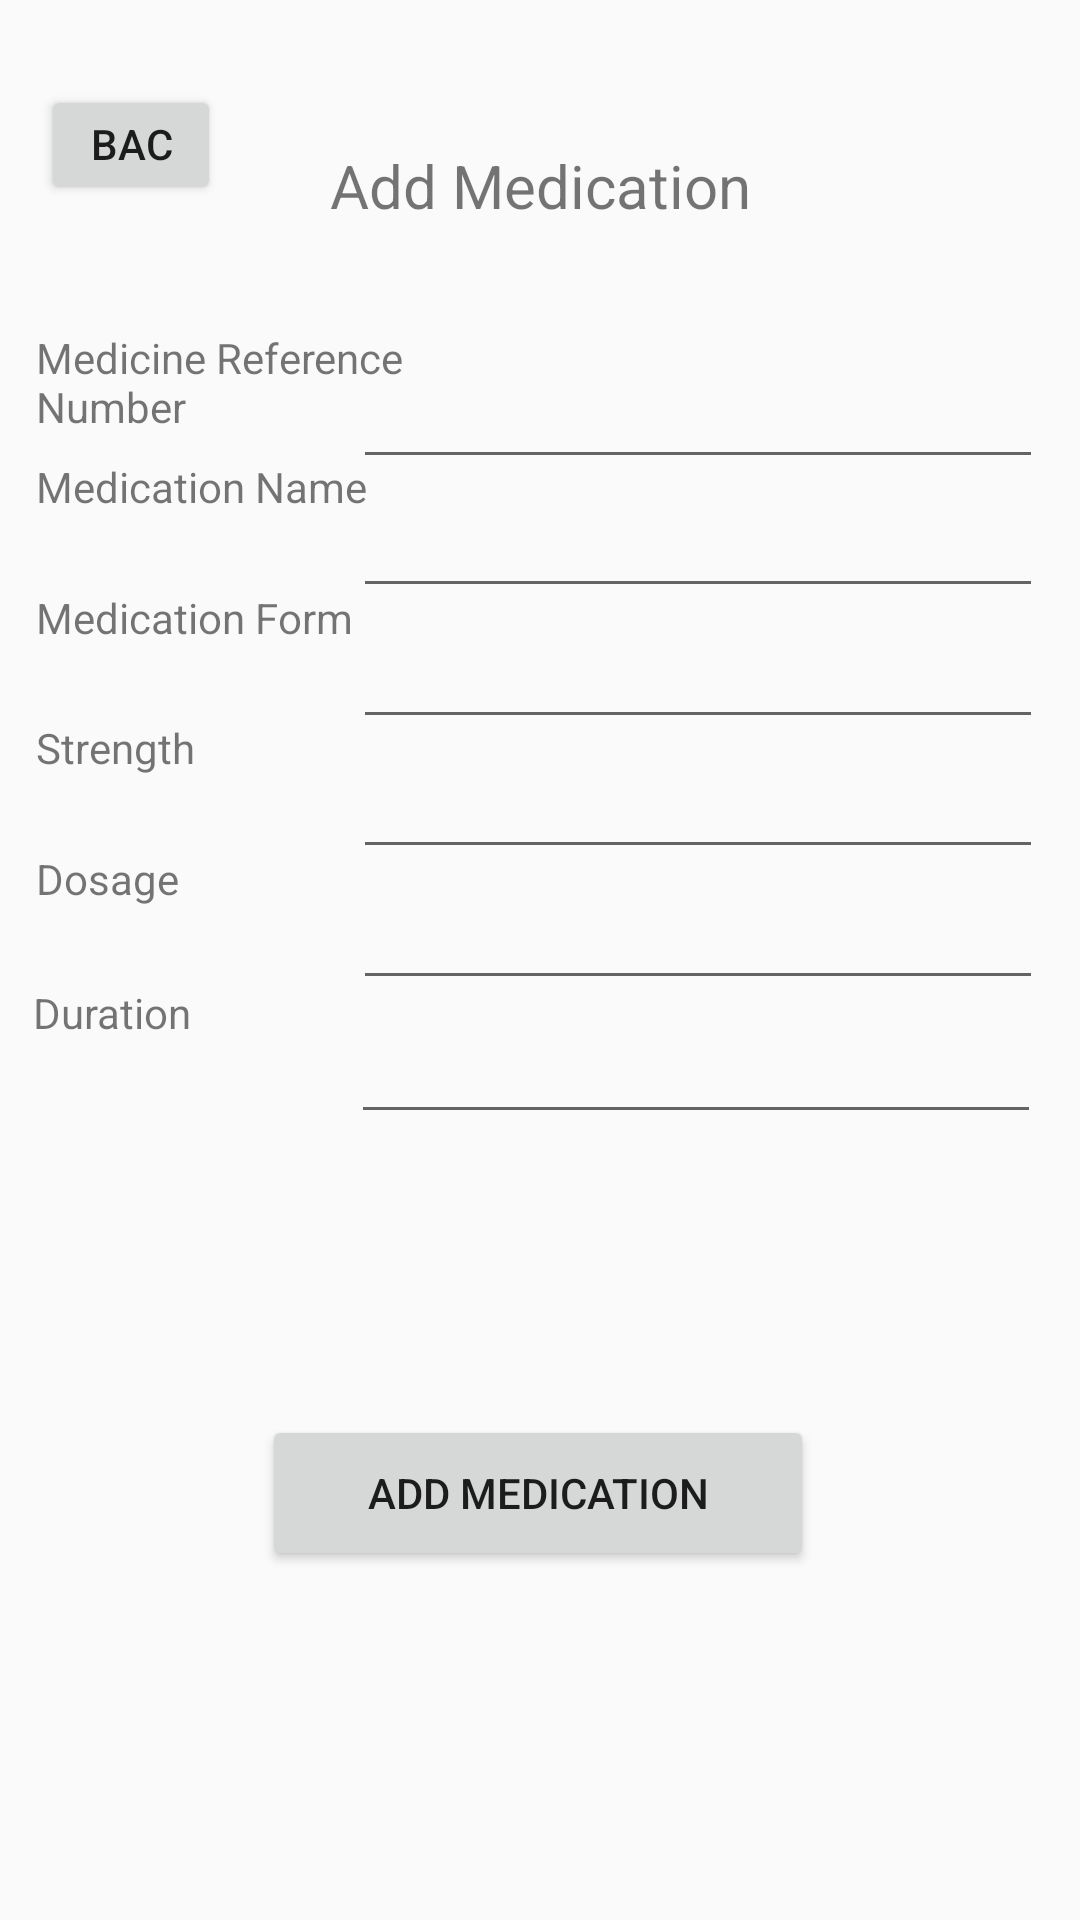

Write the Android layout XML for this screen, with the resource values it uses.
<!-- AndroidManifest.xml: application theme Theme.HealthConnect -->
<!-- res/layout/activity_add_medication.xml -->
<?xml version="1.0" encoding="utf-8"?>
<androidx.constraintlayout.widget.ConstraintLayout xmlns:android="http://schemas.android.com/apk/res/android"
    xmlns:app="http://schemas.android.com/apk/res-auto"
    xmlns:tools="http://schemas.android.com/tools"
    android:id="@+id/main"
    android:layout_width="match_parent"
    android:layout_height="match_parent"
    tools:context=".add_medication">

    <TextView
        android:id="@+id/textView"
        android:layout_width="175dp"
        android:layout_height="61dp"
        android:paddingTop="20dp"
        android:text="@string/txtMedicationHead"
        android:textAlignment="center"
        android:textSize="20sp"
        app:layout_constraintBottom_toBottomOf="parent"
        app:layout_constraintEnd_toEndOf="parent"
        app:layout_constraintStart_toStartOf="parent"
        app:layout_constraintTop_toTopOf="parent"
        app:layout_constraintVertical_bias="0.049"
        tools:ignore="TextSizeCheck" />

    <Button
        android:id="@+id/btnGoBack"
        android:layout_width="60dp"
        android:layout_height="40dp"
        android:text="@string/btnBack"
        app:layout_constraintBottom_toBottomOf="parent"
        app:layout_constraintEnd_toEndOf="parent"
        app:layout_constraintHorizontal_bias="0.045"
        app:layout_constraintStart_toStartOf="parent"
        app:layout_constraintTop_toTopOf="parent"
        app:layout_constraintVertical_bias="0.047"
        tools:ignore="MissingConstraints,TouchTargetSizeCheck,TextSizeCheck" />

    <EditText
        android:id="@+id/txtMedName"
        android:layout_width="230dp"
        android:layout_height="50dp"
        android:autofillHints=""
        android:ems="10"
        android:inputType="text"
        android:text=""
        app:layout_constraintBottom_toBottomOf="parent"
        app:layout_constraintEnd_toEndOf="parent"
        app:layout_constraintHorizontal_bias="0.906"
        app:layout_constraintStart_toStartOf="parent"
        app:layout_constraintTop_toTopOf="parent"
        app:layout_constraintVertical_bias="0.259"
        tools:ignore="LabelFor,TextFields,SpeakableTextPresentCheck" />

    <EditText
        android:id="@+id/txtMedicationDosage"
        android:layout_width="230dp"
        android:layout_height="50dp"
        android:autofillHints=""
        android:ems="10"
        android:inputType="text"
        android:text=""
        app:layout_constraintBottom_toBottomOf="parent"
        app:layout_constraintEnd_toEndOf="parent"
        app:layout_constraintHorizontal_bias="0.906"
        app:layout_constraintStart_toStartOf="parent"
        app:layout_constraintTop_toTopOf="parent"
        app:layout_constraintVertical_bias="0.48"
        tools:ignore="LabelFor,SpeakableTextPresentCheck" />

    <EditText
        android:id="@+id/txtMedicationStrength"
        android:layout_width="230dp"
        android:layout_height="50dp"
        android:autofillHints=""
        android:ems="10"
        android:inputType="text"
        android:text=""
        app:layout_constraintBottom_toBottomOf="parent"
        app:layout_constraintEnd_toEndOf="parent"
        app:layout_constraintHorizontal_bias="0.906"
        app:layout_constraintStart_toStartOf="parent"
        app:layout_constraintTop_toTopOf="parent"
        app:layout_constraintVertical_bias="0.406"
        tools:ignore="LabelFor,SpeakableTextPresentCheck" />

    <TextView
        android:id="@+id/textView17"
        android:layout_width="150dp"
        android:layout_height="50dp"
        android:text="@string/txtMedHistoryId"
        android:textAlignment="viewStart"
        app:layout_constraintBottom_toBottomOf="parent"
        app:layout_constraintEnd_toEndOf="parent"
        app:layout_constraintHorizontal_bias="0.057"
        app:layout_constraintStart_toStartOf="parent"
        app:layout_constraintTop_toTopOf="parent"
        app:layout_constraintVertical_bias="0.186"
        tools:ignore="TextSizeCheck" />

    <EditText
        android:id="@+id/txtMedicationForm"
        android:layout_width="230dp"
        android:layout_height="50dp"
        android:autofillHints=""
        android:ems="10"
        android:inputType="text"
        android:text=""
        app:layout_constraintBottom_toBottomOf="parent"
        app:layout_constraintEnd_toEndOf="parent"
        app:layout_constraintHorizontal_bias="0.906"
        app:layout_constraintStart_toStartOf="parent"
        app:layout_constraintTop_toTopOf="parent"
        app:layout_constraintVertical_bias="0.333"
        tools:ignore="LabelFor,SpeakableTextPresentCheck" />

    <TextView
        android:id="@+id/textView22"
        android:layout_width="150dp"
        android:layout_height="50dp"
        android:text="@string/txtMedicationDuration"
        android:textAlignment="viewStart"
        app:layout_constraintBottom_toBottomOf="parent"
        app:layout_constraintEnd_toEndOf="parent"
        app:layout_constraintHorizontal_bias="0.053"
        app:layout_constraintStart_toStartOf="parent"
        app:layout_constraintTop_toTopOf="parent"
        app:layout_constraintVertical_bias="0.556" />

    <EditText
        android:id="@+id/txtMedHistoryID"
        android:layout_width="230dp"
        android:layout_height="50dp"
        android:autofillHints=""
        android:ems="10"
        android:inputType="text"
        android:text=""
        app:layout_constraintBottom_toBottomOf="parent"
        app:layout_constraintEnd_toEndOf="parent"
        app:layout_constraintHorizontal_bias="0.906"
        app:layout_constraintStart_toStartOf="parent"
        app:layout_constraintTop_toTopOf="parent"
        app:layout_constraintVertical_bias="0.186"
        tools:ignore="LabelFor,SpeakableTextPresentCheck" />

    <EditText
        android:id="@+id/txtMedicationDuration"
        android:layout_width="230dp"
        android:layout_height="50dp"
        android:autofillHints=""
        android:ems="10"
        android:inputType="text"
        android:text=""
        app:layout_constraintBottom_toBottomOf="parent"
        app:layout_constraintEnd_toEndOf="parent"
        app:layout_constraintHorizontal_bias="0.9"
        app:layout_constraintStart_toStartOf="parent"
        app:layout_constraintTop_toTopOf="parent"
        app:layout_constraintVertical_bias="0.556"
        tools:ignore="LabelFor,SpeakableTextPresentCheck" />

    <TextView
        android:id="@+id/textView21"
        android:layout_width="150dp"
        android:layout_height="50dp"
        android:text="@string/txtMedicationDosage"
        android:textAlignment="viewStart"
        app:layout_constraintBottom_toBottomOf="parent"
        app:layout_constraintEnd_toEndOf="parent"
        app:layout_constraintHorizontal_bias="0.057"
        app:layout_constraintStart_toStartOf="parent"
        app:layout_constraintTop_toTopOf="parent"
        app:layout_constraintVertical_bias="0.48" />

    <TextView
        android:id="@+id/textView19"
        android:layout_width="150dp"
        android:layout_height="50dp"
        android:text="@string/txtMedicationForm"
        android:textAlignment="viewStart"
        app:layout_constraintBottom_toBottomOf="parent"
        app:layout_constraintEnd_toEndOf="parent"
        app:layout_constraintHorizontal_bias="0.057"
        app:layout_constraintStart_toStartOf="parent"
        app:layout_constraintTop_toTopOf="parent"
        app:layout_constraintVertical_bias="0.333"
        tools:ignore="TextSizeCheck" />

    <TextView
        android:id="@+id/textView20"
        android:layout_width="150dp"
        android:layout_height="50dp"
        android:text="@string/txtMedicationStrength"
        android:textAlignment="viewStart"
        app:layout_constraintBottom_toBottomOf="parent"
        app:layout_constraintEnd_toEndOf="parent"
        app:layout_constraintHorizontal_bias="0.057"
        app:layout_constraintStart_toStartOf="parent"
        app:layout_constraintTop_toTopOf="parent"
        app:layout_constraintVertical_bias="0.406" />

    <TextView
        android:id="@+id/textView18"
        android:layout_width="150dp"
        android:layout_height="50dp"
        android:text="@string/txtMedicationTitle"
        android:textAlignment="viewStart"
        app:layout_constraintBottom_toBottomOf="parent"
        app:layout_constraintEnd_toEndOf="parent"
        app:layout_constraintHorizontal_bias="0.057"
        app:layout_constraintStart_toStartOf="parent"
        app:layout_constraintTop_toTopOf="parent"
        app:layout_constraintVertical_bias="0.259"
        tools:ignore="TextSizeCheck" />

    <Button
        android:id="@+id/btnAdd"
        android:layout_width="184dp"
        android:layout_height="52dp"
        android:text="@string/btnAddMedication"
        app:layout_constraintBottom_toBottomOf="parent"
        app:layout_constraintEnd_toEndOf="parent"
        app:layout_constraintHorizontal_bias="0.497"
        app:layout_constraintStart_toStartOf="parent"
        app:layout_constraintTop_toTopOf="parent"
        app:layout_constraintVertical_bias="0.802"
        tools:ignore="DuplicateSpeakableTextCheck" />
</androidx.constraintlayout.widget.ConstraintLayout>
<!-- resources referenced by this layout -->
<resources>
  <string name="btnAddMedication">Add Medication</string>
  <string name="btnBack">Back</string>
  <string name="txtMedHistoryId">Medicine Reference Number</string>
  <string name="txtMedicationDosage">Dosage</string>
  <string name="txtMedicationDuration">Duration</string>
  <string name="txtMedicationForm">Medication Form</string>
  <string name="txtMedicationHead">Add Medication</string>
  <string name="txtMedicationStrength">Strength</string>
  <string name="txtMedicationTitle">Medication Name</string>
  <style name="Theme.HealthConnect" parent="Base.Theme.HealthConnect" />
  <style name="Base.Theme.HealthConnect" parent="Theme.AppCompat.Light.NoActionBar">
          
          
      </style>
</resources>
